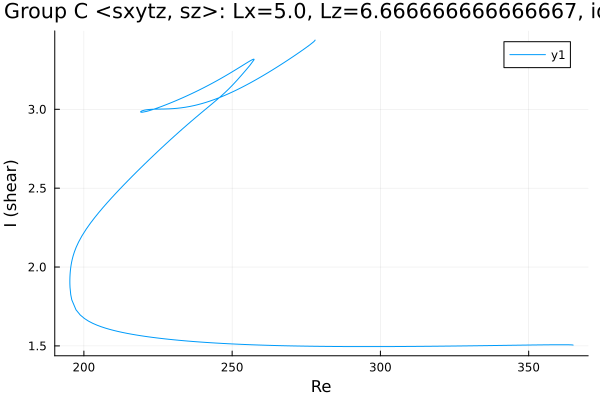

The file beside this chart, header and first rows:
Re, shear
278, 3.439
278, 3.439
278, 3.439
278, 3.439
278, 3.439
278, 3.439
278, 3.439
277.9, 3.437
277.9, 3.436
277.6, 3.429
276.1, 3.408
274.7, 3.388
273.3, 3.37
271.9, 3.351
270.5, 3.333
269.1, 3.315
267.7, 3.298
266.2, 3.281
264.8, 3.264
263.4, 3.247
262, 3.231
260.6, 3.215
259.2, 3.2
257.8, 3.185
256.3, 3.17
255.9, 3.165
254.5, 3.151
253.1, 3.137
251.7, 3.124
250.3, 3.111
248.9, 3.099
247.4, 3.088
246, 3.077
245.3, 3.071
243.9, 3.061
242.5, 3.052
241.1, 3.043
239.7, 3.035
238.2, 3.028
237.1, 3.023
235.7, 3.018
234.3, 3.013
232.8, 3.009
231.4, 3.006
230, 3.004
228.6, 3.003
227.2, 3.002
225.8, 3.001
224.4, 3.001
222.9, 3
221.8, 2.999
221, 2.997
220.5, 2.995
220.1, 2.993
219.8, 2.991
219.6, 2.99
219.5, 2.989
219.4, 2.988
219.3, 2.987
219.2, 2.986
... 351 more rows
